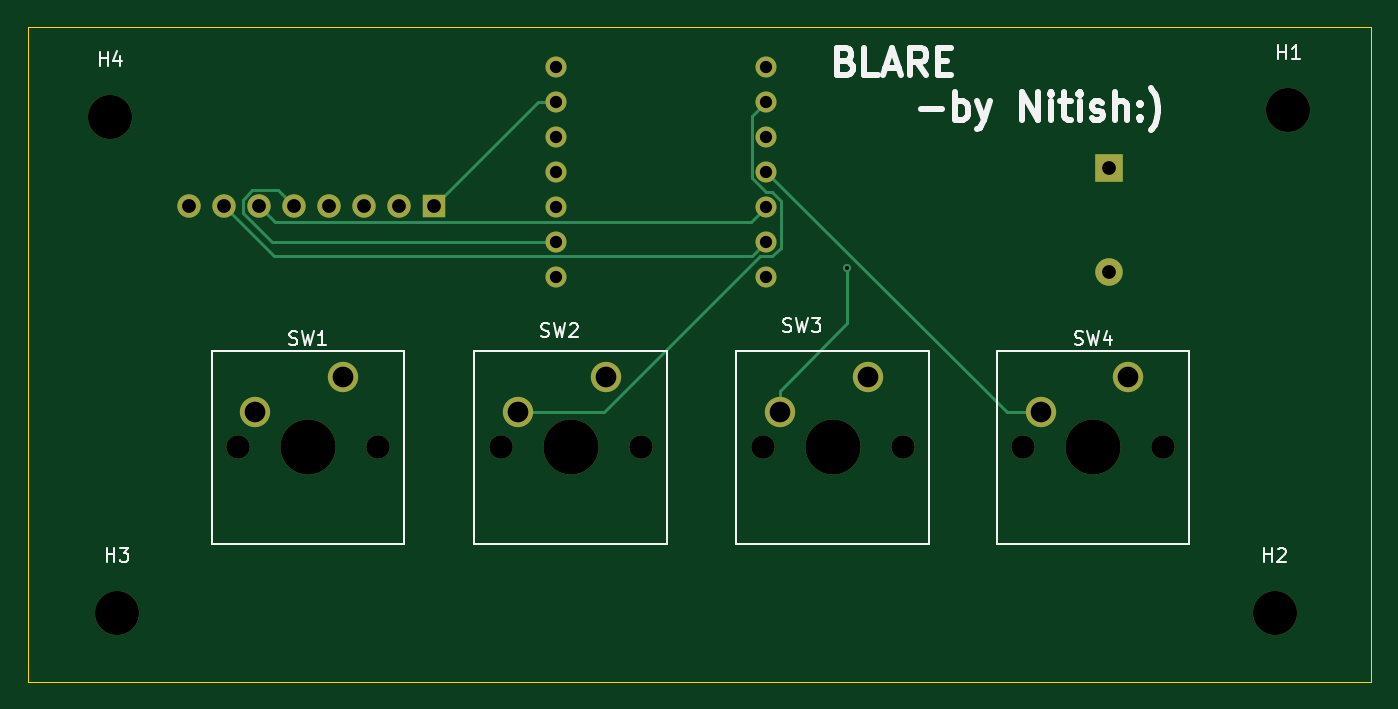
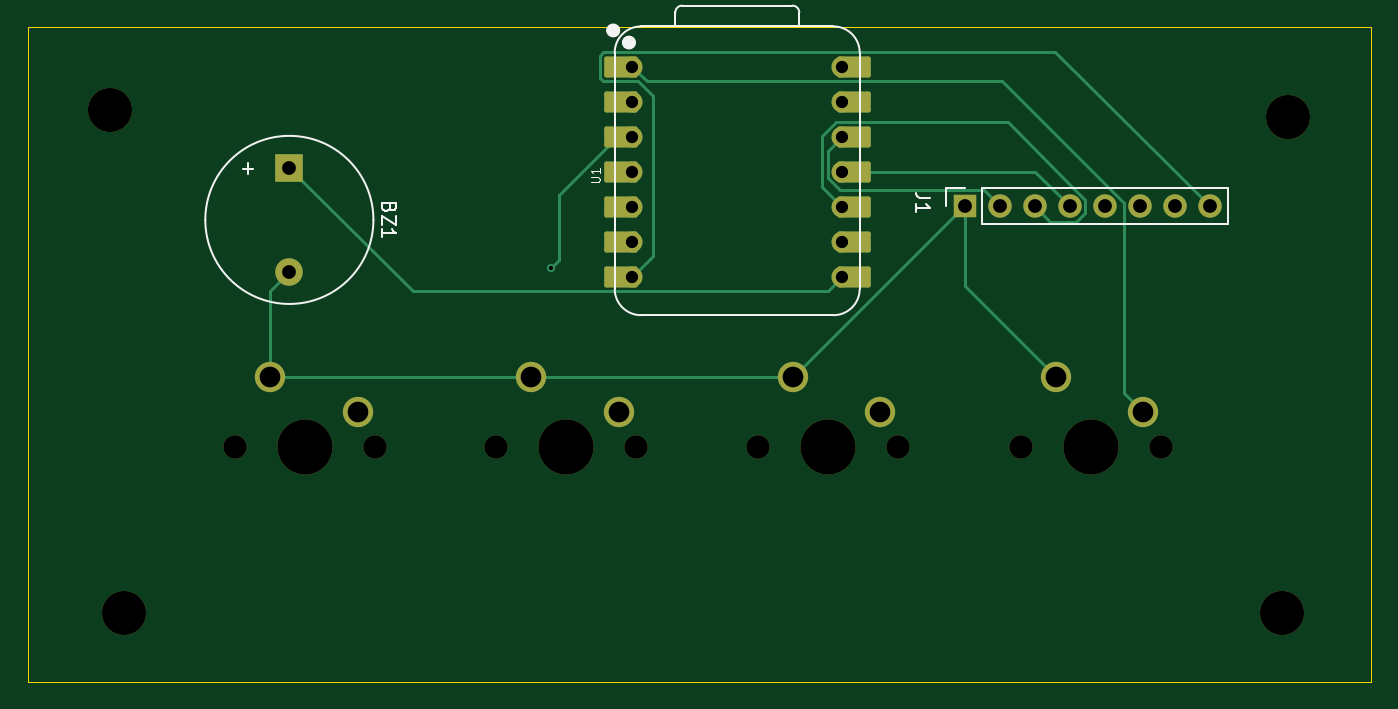
Circuit board: 11 layer files. Board 97.5 x 47.5 mm.
- bottom_copper: Blare_v2-B_Cu.gbr (6887 bytes)
- bottom_mask: Blare_v2-B_Mask.gbr (3398 bytes)
- paste: Blare_v2-B_Paste.gbr (453 bytes)
- bottom_silk: Blare_v2-B_Silkscreen.gbr (4854 bytes)
- outline: Blare_v2-Edge_Cuts.gbr (610 bytes)
- top_copper: Blare_v2-F_Cu.gbr (4603 bytes)
- top_mask: Blare_v2-F_Mask.gbr (2158 bytes)
- paste: Blare_v2-F_Paste.gbr (453 bytes)
- top_silk: Blare_v2-F_Silkscreen.gbr (15704 bytes)
- drill: Blare_v2-NPTH.drl (688 bytes)
- drill: Blare_v2-PTH.drl (975 bytes)

=== bottom_copper: Blare_v2-B_Cu.gbr (6887 bytes, source omitted) ===
=== bottom_mask: Blare_v2-B_Mask.gbr ===
%TF.GenerationSoftware,KiCad,Pcbnew,10.0.5*%
%TF.CreationDate,2026-08-29T12:20:26+05:30*%
%TF.ProjectId,Blare_v2,426c6172-655f-4763-922e-6b696361645f,rev?*%
%TF.SameCoordinates,Original*%
%TF.FileFunction,Soldermask,Bot*%
%TF.FilePolarity,Negative*%
%FSLAX46Y46*%
G04 Gerber Fmt 4.6, Leading zero omitted, Abs format (unit mm)*
G04 Created by KiCad (PCBNEW 10.0.5) date 2026-08-29 12:20:26*
%MOMM*%
%LPD*%
G01*
G04 APERTURE LIST*
G04 Aperture macros list*
%AMRoundRect*
0 Rectangle with rounded corners*
0 $1 Rounding radius*
0 $2 $3 $4 $5 $6 $7 $8 $9 X,Y pos of 4 corners*
0 Add a 4 corners polygon primitive as box body*
4,1,4,$2,$3,$4,$5,$6,$7,$8,$9,$2,$3,0*
0 Add four circle primitives for the rounded corners*
1,1,$1+$1,$2,$3*
1,1,$1+$1,$4,$5*
1,1,$1+$1,$6,$7*
1,1,$1+$1,$8,$9*
0 Add four rect primitives between the rounded corners*
20,1,$1+$1,$2,$3,$4,$5,0*
20,1,$1+$1,$4,$5,$6,$7,0*
20,1,$1+$1,$6,$7,$8,$9,0*
20,1,$1+$1,$8,$9,$2,$3,0*%
G04 Aperture macros list end*
%ADD10C,3.200000*%
%ADD11C,1.700000*%
%ADD12C,4.000000*%
%ADD13C,2.200000*%
%ADD14R,2.000000X2.000000*%
%ADD15C,2.000000*%
%ADD16C,1.524000*%
%ADD17RoundRect,0.152400X-1.063600X-0.609600X1.063600X-0.609600X1.063600X0.609600X-1.063600X0.609600X0*%
%ADD18RoundRect,0.152400X1.063600X0.609600X-1.063600X0.609600X-1.063600X-0.609600X1.063600X-0.609600X0*%
%ADD19R,1.700000X1.700000*%
G04 APERTURE END LIST*
D10*
%TO.C,H2*%
X235500000Y-116500000D03*
%TD*%
%TO.C,H3*%
X151500000Y-116500000D03*
%TD*%
D11*
%TO.C,SW3*%
X198340000Y-104500000D03*
D12*
X203420000Y-104500000D03*
D11*
X208500000Y-104500000D03*
D13*
X205960000Y-99420000D03*
X199610000Y-101960000D03*
%TD*%
D10*
%TO.C,H4*%
X151000000Y-80500000D03*
%TD*%
D11*
%TO.C,SW1*%
X160260000Y-104500000D03*
D12*
X165340000Y-104500000D03*
D11*
X170420000Y-104500000D03*
D13*
X167880000Y-99420000D03*
X161530000Y-101960000D03*
%TD*%
D11*
%TO.C,SW4*%
X217260000Y-104500000D03*
D12*
X222340000Y-104500000D03*
D11*
X227420000Y-104500000D03*
D13*
X224880000Y-99420000D03*
X218530000Y-101960000D03*
%TD*%
D11*
%TO.C,SW2*%
X179340000Y-104500000D03*
D12*
X184420000Y-104500000D03*
D11*
X189500000Y-104500000D03*
D13*
X186960000Y-99420000D03*
X180610000Y-101960000D03*
%TD*%
D10*
%TO.C,H1*%
X236500000Y-80000000D03*
%TD*%
D14*
%TO.C,BZ1*%
X223500000Y-84200000D03*
D15*
X223500000Y-91800000D03*
%TD*%
D16*
%TO.C,U1*%
X198620000Y-76880000D03*
D17*
X199455000Y-76880000D03*
D16*
X198620000Y-79420000D03*
D17*
X199455000Y-79420000D03*
D16*
X198620000Y-81960000D03*
D17*
X199455000Y-81960000D03*
D16*
X198620000Y-84500000D03*
D17*
X199455000Y-84500000D03*
D16*
X198620000Y-87040000D03*
D17*
X199455000Y-87040000D03*
D16*
X198620000Y-89580000D03*
D17*
X199455000Y-89580000D03*
D16*
X198620000Y-92120000D03*
D17*
X199455000Y-92120000D03*
D18*
X182545000Y-92120000D03*
D16*
X183380000Y-92120000D03*
D18*
X182545000Y-89580000D03*
D16*
X183380000Y-89580000D03*
D18*
X182545000Y-87040000D03*
D16*
X183380000Y-87040000D03*
D18*
X182545000Y-84500000D03*
D16*
X183380000Y-84500000D03*
D18*
X182545000Y-81960000D03*
D16*
X183380000Y-81960000D03*
D18*
X182545000Y-79420000D03*
D16*
X183380000Y-79420000D03*
D18*
X182545000Y-76880000D03*
D16*
X183380000Y-76880000D03*
%TD*%
D19*
%TO.C,J1*%
X174500000Y-87000000D03*
D11*
X171960000Y-87000000D03*
X169420000Y-87000000D03*
X166880000Y-87000000D03*
X164340000Y-87000000D03*
X161800000Y-87000000D03*
X159260000Y-87000000D03*
X156720000Y-87000000D03*
%TD*%
M02*

=== paste: Blare_v2-B_Paste.gbr ===
%TF.GenerationSoftware,KiCad,Pcbnew,10.0.5*%
%TF.CreationDate,2026-08-29T12:20:26+05:30*%
%TF.ProjectId,Blare_v2,426c6172-655f-4763-922e-6b696361645f,rev?*%
%TF.SameCoordinates,Original*%
%TF.FileFunction,Paste,Bot*%
%TF.FilePolarity,Positive*%
%FSLAX46Y46*%
G04 Gerber Fmt 4.6, Leading zero omitted, Abs format (unit mm)*
G04 Created by KiCad (PCBNEW 10.0.5) date 2026-08-29 12:20:26*
%MOMM*%
%LPD*%
G01*
G04 APERTURE LIST*
G04 APERTURE END LIST*
M02*

=== bottom_silk: Blare_v2-B_Silkscreen.gbr ===
%TF.GenerationSoftware,KiCad,Pcbnew,10.0.5*%
%TF.CreationDate,2026-08-29T12:20:26+05:30*%
%TF.ProjectId,Blare_v2,426c6172-655f-4763-922e-6b696361645f,rev?*%
%TF.SameCoordinates,Original*%
%TF.FileFunction,Legend,Bot*%
%TF.FilePolarity,Positive*%
%FSLAX46Y46*%
G04 Gerber Fmt 4.6, Leading zero omitted, Abs format (unit mm)*
G04 Created by KiCad (PCBNEW 10.0.5) date 2026-08-29 12:20:26*
%MOMM*%
%LPD*%
G01*
G04 APERTURE LIST*
%ADD10C,0.150000*%
%ADD11C,0.101600*%
%ADD12C,0.120000*%
%ADD13C,0.127000*%
%ADD14C,0.100000*%
%ADD15C,0.504000*%
G04 APERTURE END LIST*
D10*
X216231009Y-87119047D02*
X216278628Y-87261904D01*
X216278628Y-87261904D02*
X216326247Y-87309523D01*
X216326247Y-87309523D02*
X216421485Y-87357142D01*
X216421485Y-87357142D02*
X216564342Y-87357142D01*
X216564342Y-87357142D02*
X216659580Y-87309523D01*
X216659580Y-87309523D02*
X216707200Y-87261904D01*
X216707200Y-87261904D02*
X216754819Y-87166666D01*
X216754819Y-87166666D02*
X216754819Y-86785714D01*
X216754819Y-86785714D02*
X215754819Y-86785714D01*
X215754819Y-86785714D02*
X215754819Y-87119047D01*
X215754819Y-87119047D02*
X215802438Y-87214285D01*
X215802438Y-87214285D02*
X215850057Y-87261904D01*
X215850057Y-87261904D02*
X215945295Y-87309523D01*
X215945295Y-87309523D02*
X216040533Y-87309523D01*
X216040533Y-87309523D02*
X216135771Y-87261904D01*
X216135771Y-87261904D02*
X216183390Y-87214285D01*
X216183390Y-87214285D02*
X216231009Y-87119047D01*
X216231009Y-87119047D02*
X216231009Y-86785714D01*
X215754819Y-87690476D02*
X215754819Y-88357142D01*
X215754819Y-88357142D02*
X216754819Y-87690476D01*
X216754819Y-87690476D02*
X216754819Y-88357142D01*
X216754819Y-89261904D02*
X216754819Y-88690476D01*
X216754819Y-88976190D02*
X215754819Y-88976190D01*
X215754819Y-88976190D02*
X215897676Y-88880952D01*
X215897676Y-88880952D02*
X215992914Y-88785714D01*
X215992914Y-88785714D02*
X216040533Y-88690476D01*
X226880951Y-84273866D02*
X226119047Y-84273866D01*
X226499999Y-84654819D02*
X226499999Y-83892914D01*
D11*
X201621520Y-85258809D02*
X201107473Y-85258809D01*
X201107473Y-85258809D02*
X201046997Y-85228571D01*
X201046997Y-85228571D02*
X201016759Y-85198333D01*
X201016759Y-85198333D02*
X200986520Y-85137857D01*
X200986520Y-85137857D02*
X200986520Y-85016904D01*
X200986520Y-85016904D02*
X201016759Y-84956428D01*
X201016759Y-84956428D02*
X201046997Y-84926190D01*
X201046997Y-84926190D02*
X201107473Y-84895952D01*
X201107473Y-84895952D02*
X201621520Y-84895952D01*
X200986520Y-84260952D02*
X200986520Y-84623809D01*
X200986520Y-84442381D02*
X201621520Y-84442381D01*
X201621520Y-84442381D02*
X201530806Y-84502857D01*
X201530806Y-84502857D02*
X201470330Y-84563333D01*
X201470330Y-84563333D02*
X201440092Y-84623809D01*
D10*
X177013819Y-86394166D02*
X177728104Y-86394166D01*
X177728104Y-86394166D02*
X177870961Y-86346547D01*
X177870961Y-86346547D02*
X177966200Y-86251309D01*
X177966200Y-86251309D02*
X178013819Y-86108452D01*
X178013819Y-86108452D02*
X178013819Y-86013214D01*
X178013819Y-87394166D02*
X178013819Y-86822738D01*
X178013819Y-87108452D02*
X177013819Y-87108452D01*
X177013819Y-87108452D02*
X177156676Y-87013214D01*
X177156676Y-87013214D02*
X177251914Y-86917976D01*
X177251914Y-86917976D02*
X177299533Y-86822738D01*
%TO.C,BZ1*%
D12*
X229600000Y-88000000D02*
G75*
G02*
X217400000Y-88000000I-6100000J0D01*
G01*
X217400000Y-88000000D02*
G75*
G02*
X229600000Y-88000000I6100000J0D01*
G01*
%TO.C,U1*%
D13*
X182110000Y-93009000D02*
X182110000Y-75864000D01*
D14*
X184015000Y-73959000D02*
X197985000Y-73959000D01*
D13*
X184015000Y-73959000D02*
X197985000Y-73959000D01*
X186496000Y-72949000D02*
X186496000Y-73959000D01*
X194991272Y-72449000D02*
X186996000Y-72449000D01*
X195495000Y-73959000D02*
X195491272Y-72948728D01*
X197985000Y-94914000D02*
X184015000Y-94914000D01*
X199890000Y-93009000D02*
X199890000Y-75864000D01*
X182110000Y-75864000D02*
G75*
G02*
X184015000Y-73959000I1905000J0D01*
G01*
X184015000Y-94914000D02*
G75*
G02*
X182110000Y-93009000I1J1905001D01*
G01*
X186496000Y-72949000D02*
G75*
G02*
X186996000Y-72449000I500000J0D01*
G01*
X194991272Y-72449000D02*
G75*
G02*
X195491300Y-72948728I28J-500000D01*
G01*
X197985000Y-73959000D02*
G75*
G02*
X199890000Y-75864000I0J-1905000D01*
G01*
X199890000Y-93009000D02*
G75*
G02*
X197985000Y-94914000I-1905001J1D01*
G01*
D15*
X199109000Y-75130000D02*
G75*
G02*
X198605000Y-75130000I-252000J0D01*
G01*
X198605000Y-75130000D02*
G75*
G02*
X199109000Y-75130000I252000J0D01*
G01*
X200252000Y-74250000D02*
G75*
G02*
X199748000Y-74250000I-252000J0D01*
G01*
X199748000Y-74250000D02*
G75*
G02*
X200252000Y-74250000I252000J0D01*
G01*
%TO.C,J1*%
D12*
X155390000Y-88330000D02*
X155390000Y-85670000D01*
X173230000Y-85670000D02*
X155390000Y-85670000D01*
X173230000Y-88330000D02*
X155390000Y-88330000D01*
X173230000Y-88330000D02*
X173230000Y-85670000D01*
X175830000Y-85670000D02*
X174500000Y-85670000D01*
X175830000Y-87000000D02*
X175830000Y-85670000D01*
%TD*%
M02*

=== outline: Blare_v2-Edge_Cuts.gbr ===
%TF.GenerationSoftware,KiCad,Pcbnew,10.0.5*%
%TF.CreationDate,2026-08-29T12:20:26+05:30*%
%TF.ProjectId,Blare_v2,426c6172-655f-4763-922e-6b696361645f,rev?*%
%TF.SameCoordinates,Original*%
%TF.FileFunction,Profile,NP*%
%FSLAX46Y46*%
G04 Gerber Fmt 4.6, Leading zero omitted, Abs format (unit mm)*
G04 Created by KiCad (PCBNEW 10.0.5) date 2026-08-29 12:20:26*
%MOMM*%
%LPD*%
G01*
G04 APERTURE LIST*
%TA.AperFunction,Profile*%
%ADD10C,0.050000*%
%TD*%
G04 APERTURE END LIST*
D10*
X145000000Y-74000000D02*
X242500000Y-74000000D01*
X242500000Y-121500000D01*
X145000000Y-121500000D01*
X145000000Y-74000000D01*
M02*

=== top_copper: Blare_v2-F_Cu.gbr (4603 bytes, source omitted) ===
=== top_mask: Blare_v2-F_Mask.gbr ===
%TF.GenerationSoftware,KiCad,Pcbnew,10.0.5*%
%TF.CreationDate,2026-08-29T12:20:26+05:30*%
%TF.ProjectId,Blare_v2,426c6172-655f-4763-922e-6b696361645f,rev?*%
%TF.SameCoordinates,Original*%
%TF.FileFunction,Soldermask,Top*%
%TF.FilePolarity,Negative*%
%FSLAX46Y46*%
G04 Gerber Fmt 4.6, Leading zero omitted, Abs format (unit mm)*
G04 Created by KiCad (PCBNEW 10.0.5) date 2026-08-29 12:20:26*
%MOMM*%
%LPD*%
G01*
G04 APERTURE LIST*
%ADD10C,3.200000*%
%ADD11C,1.700000*%
%ADD12C,4.000000*%
%ADD13C,2.200000*%
%ADD14R,2.000000X2.000000*%
%ADD15C,2.000000*%
%ADD16C,1.524000*%
%ADD17R,1.700000X1.700000*%
G04 APERTURE END LIST*
D10*
%TO.C,H2*%
X235500000Y-116500000D03*
%TD*%
%TO.C,H3*%
X151500000Y-116500000D03*
%TD*%
D11*
%TO.C,SW3*%
X198340000Y-104500000D03*
D12*
X203420000Y-104500000D03*
D11*
X208500000Y-104500000D03*
D13*
X205960000Y-99420000D03*
X199610000Y-101960000D03*
%TD*%
D10*
%TO.C,H4*%
X151000000Y-80500000D03*
%TD*%
D11*
%TO.C,SW1*%
X160260000Y-104500000D03*
D12*
X165340000Y-104500000D03*
D11*
X170420000Y-104500000D03*
D13*
X167880000Y-99420000D03*
X161530000Y-101960000D03*
%TD*%
D11*
%TO.C,SW4*%
X217260000Y-104500000D03*
D12*
X222340000Y-104500000D03*
D11*
X227420000Y-104500000D03*
D13*
X224880000Y-99420000D03*
X218530000Y-101960000D03*
%TD*%
D11*
%TO.C,SW2*%
X179340000Y-104500000D03*
D12*
X184420000Y-104500000D03*
D11*
X189500000Y-104500000D03*
D13*
X186960000Y-99420000D03*
X180610000Y-101960000D03*
%TD*%
D10*
%TO.C,H1*%
X236500000Y-80000000D03*
%TD*%
D14*
%TO.C,BZ1*%
X223500000Y-84200000D03*
D15*
X223500000Y-91800000D03*
%TD*%
D16*
%TO.C,U1*%
X198620000Y-76880000D03*
X198620000Y-79420000D03*
X198620000Y-81960000D03*
X198620000Y-84500000D03*
X198620000Y-87040000D03*
X198620000Y-89580000D03*
X198620000Y-92120000D03*
X183380000Y-92120000D03*
X183380000Y-89580000D03*
X183380000Y-87040000D03*
X183380000Y-84500000D03*
X183380000Y-81960000D03*
X183380000Y-79420000D03*
X183380000Y-76880000D03*
%TD*%
D17*
%TO.C,J1*%
X174500000Y-87000000D03*
D11*
X171960000Y-87000000D03*
X169420000Y-87000000D03*
X166880000Y-87000000D03*
X164340000Y-87000000D03*
X161800000Y-87000000D03*
X159260000Y-87000000D03*
X156720000Y-87000000D03*
%TD*%
M02*

=== paste: Blare_v2-F_Paste.gbr ===
%TF.GenerationSoftware,KiCad,Pcbnew,10.0.5*%
%TF.CreationDate,2026-08-29T12:20:26+05:30*%
%TF.ProjectId,Blare_v2,426c6172-655f-4763-922e-6b696361645f,rev?*%
%TF.SameCoordinates,Original*%
%TF.FileFunction,Paste,Top*%
%TF.FilePolarity,Positive*%
%FSLAX46Y46*%
G04 Gerber Fmt 4.6, Leading zero omitted, Abs format (unit mm)*
G04 Created by KiCad (PCBNEW 10.0.5) date 2026-08-29 12:20:26*
%MOMM*%
%LPD*%
G01*
G04 APERTURE LIST*
G04 APERTURE END LIST*
M02*

=== top_silk: Blare_v2-F_Silkscreen.gbr (15704 bytes, source omitted) ===
=== drill: Blare_v2-NPTH.drl ===
M48
; DRILL file KiCad 10.0.5 date 2026-08-29T12:20:32
; FORMAT={-:-/ absolute / metric / decimal}
; #@! TF.CreationDate,2026-08-29T12:20:32+05:30
; #@! TF.GenerationSoftware,Kicad,Pcbnew,10.0.5
; #@! TF.FileFunction,NonPlated,1,2,NPTH
FMAT,2
METRIC
; #@! TA.AperFunction,NonPlated,NPTH,ComponentDrill
T1C1.700
; #@! TA.AperFunction,NonPlated,NPTH,ComponentDrill
T2C3.200
; #@! TA.AperFunction,NonPlated,NPTH,ComponentDrill
T3C4.000
%
G90
G05
T1
X160.26Y-104.5
X170.42Y-104.5
X179.34Y-104.5
X189.5Y-104.5
X198.34Y-104.5
X208.5Y-104.5
X217.26Y-104.5
X227.42Y-104.5
T2
X151.0Y-80.5
X151.5Y-116.5
X235.5Y-116.5
X236.5Y-80.0
T3
X165.34Y-104.5
X184.42Y-104.5
X203.42Y-104.5
X222.34Y-104.5
M30

=== drill: Blare_v2-PTH.drl ===
M48
; DRILL file KiCad 10.0.5 date 2026-08-29T12:20:32
; FORMAT={-:-/ absolute / metric / decimal}
; #@! TF.CreationDate,2026-08-29T12:20:32+05:30
; #@! TF.GenerationSoftware,Kicad,Pcbnew,10.0.5
; #@! TF.FileFunction,Plated,1,2,PTH
FMAT,2
METRIC
; #@! TA.AperFunction,Plated,PTH,ViaDrill
T1C0.300
; #@! TA.AperFunction,Plated,PTH,ComponentDrill
T2C0.889
; #@! TA.AperFunction,Plated,PTH,ComponentDrill
T3C1.000
; #@! TA.AperFunction,Plated,PTH,ComponentDrill
T4C1.500
%
G90
G05
T1
X204.5Y-91.5
T2
X183.38Y-76.88
X183.38Y-79.42
X183.38Y-81.96
X183.38Y-84.5
X183.38Y-87.04
X183.38Y-89.58
X183.38Y-92.12
X198.62Y-76.88
X198.62Y-79.42
X198.62Y-81.96
X198.62Y-84.5
X198.62Y-87.04
X198.62Y-89.58
X198.62Y-92.12
T3
X156.72Y-87.0
X159.26Y-87.0
X161.8Y-87.0
X164.34Y-87.0
X166.88Y-87.0
X169.42Y-87.0
X171.96Y-87.0
X174.5Y-87.0
X223.5Y-84.2
X223.5Y-91.8
T4
X161.53Y-101.96
X167.88Y-99.42
X180.61Y-101.96
X186.96Y-99.42
X199.61Y-101.96
X205.96Y-99.42
X218.53Y-101.96
X224.88Y-99.42
M30
